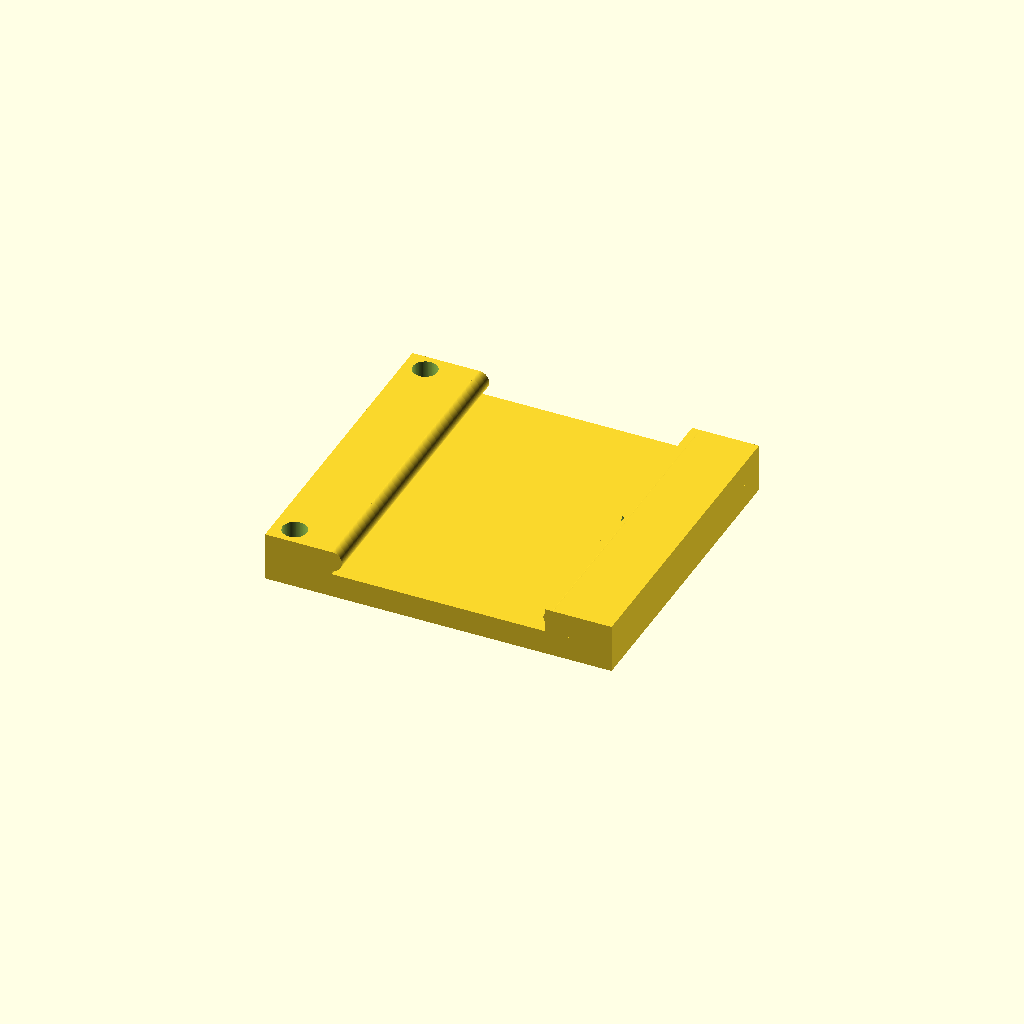
Cell 1: rendered with the file's own defaults.
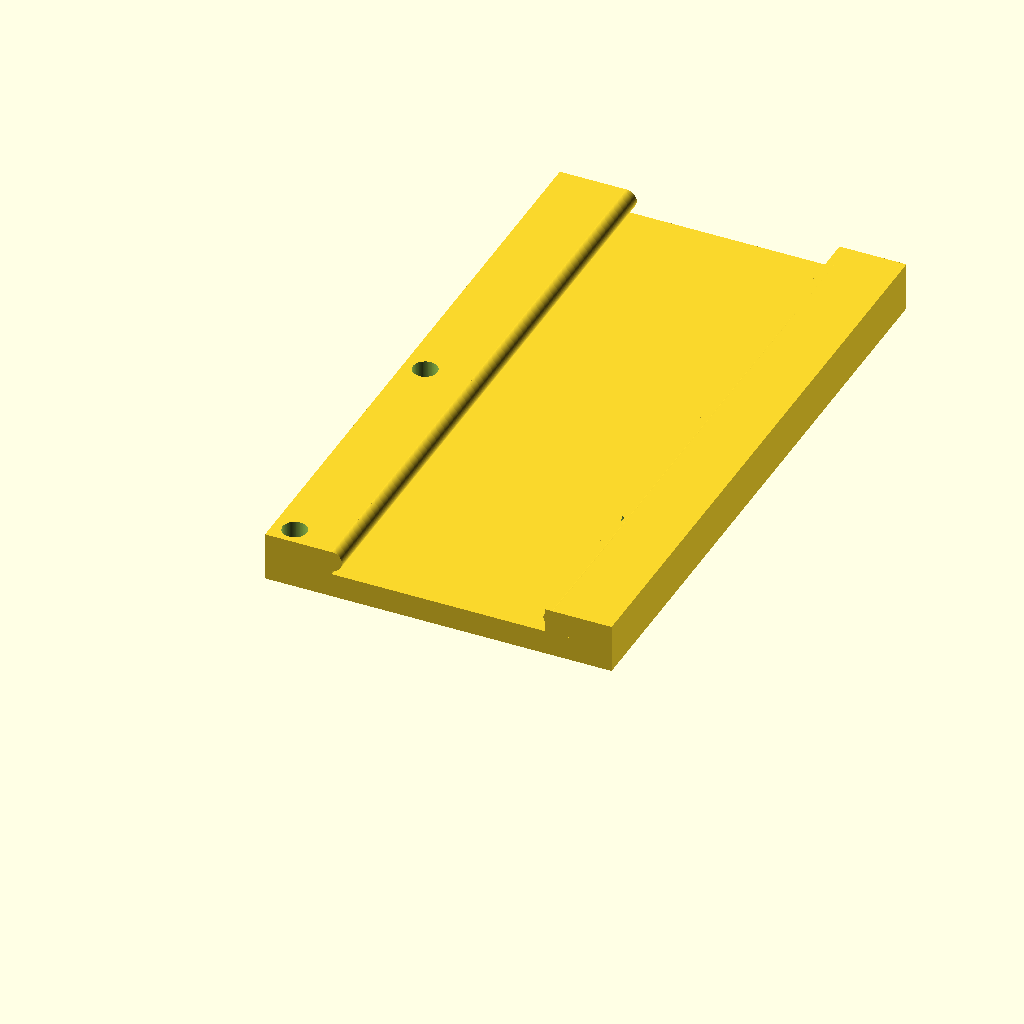
Cell 2: width = 104 (everything else at default).
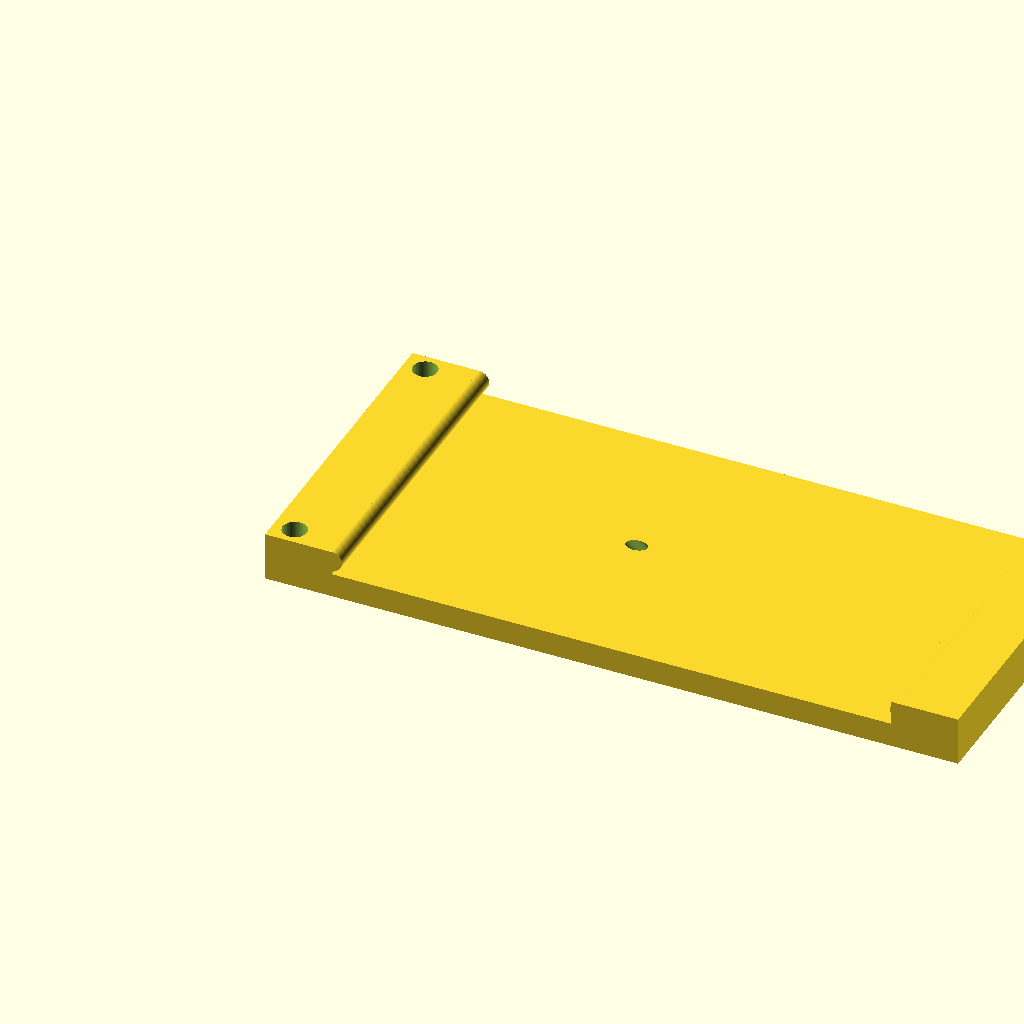
Cell 3: length = 114 (everything else at default).
All cells are drawn from one camera (rotation 55°, 0°, 25°, orthographic, colour scheme Cornfield), so only the parameter changes between them.
OpenSCAD source file 3dModels/custom_clip._set_screw.scad:

width = 52;
$fn = 99;
length = 57;

difference() {
  union() {
    cube([length, width, 4], false);
    cube([11, width, 8], false);
    translate([length - 11, 0, 0]) {
      cube([11, width, 8], false);
    }

    translate([11, 0, 6.35]) {
      rotate([270, 0, 0]) {
        cylinder(width, 1.65, 1.65, false);
      }
    }

    translate([length - 11 + 1.3, 0, 6.5]) {
      rotate([270, 0, 0]) {
        cylinder(width, 1.5, 1.5, false);
      }
    }
  }

  // drill holes for the screws
  translate([0, -4, 1]) {
    rotate([90, 00, 90]) {
      translate([7, 8, 3.5]) {
        rotate([90, 0, 0]) {
          cylinder(h=10, d=4, center=false){}
        }
      }

      translate([60 - 7, 8, 3.5]) {
        rotate([90, 0, 0]) {
          cylinder(h=10, d=4, center=false){}
        }
      }
    }
  }

      translate([45, 26, 8]) {
        rotate([45 + 90, 0,90]) {
          cylinder(h=20, d=2.5, center=false){}
        }
      }

}
Customizer parameters (derived from the source; name, type, default, range or options):
width: number, default 52
length: number, default 57
